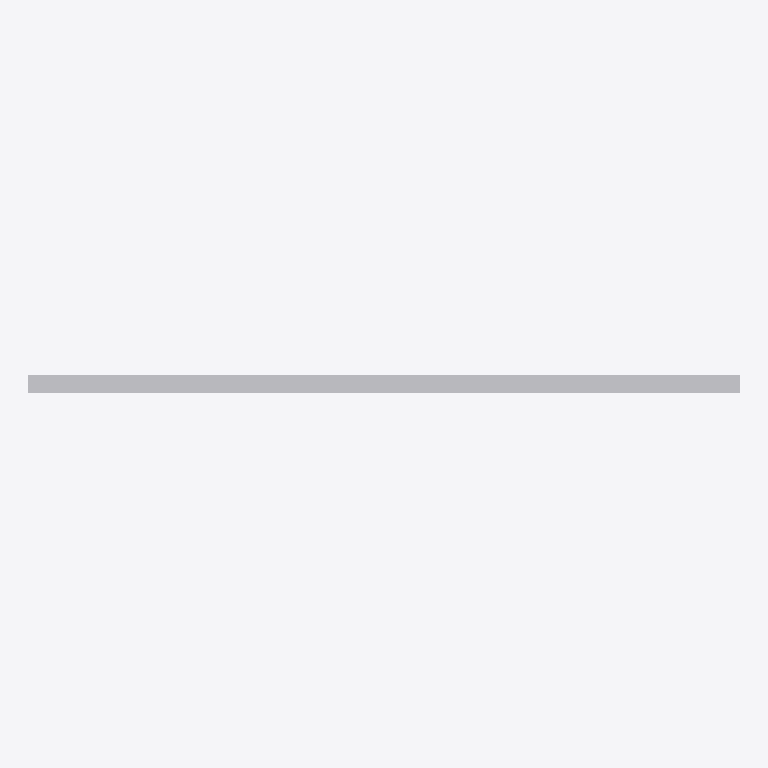
Plan cut of the same IFC building model at storey 'Port de Barcelona' (level 0.00 m, cut at 1.40 m), seen from above with north up, elements coloured by IFC class: 1 other element (light grey). No cut surface shows.
Extent 1.6 m × 0.0 m × 0.9 m (x, y, z). Storeys (1): Port de Barcelona at 0.00 m. Elements (1): 1 IfcBuildingElementPart.

HEADER;
FILE_DESCRIPTION(('ViewDefinition [CoordinationView_V2.0]'),'2;1');
FILE_NAME('C:\\Users\\Andres (Ingreen)\\AppData\\Local\\Packages\\48598BIMMars.313206BE35C6','',(''),(''),'','','');
FILE_SCHEMA(('IFC2X3'));
ENDSEC;
DATA;
#34=IFCPROJECT('37E1Fivzb4YhOViVHGyYJF',$,'Port de Barcelona',$,$,'Nombre de proyecto','Estado de proyecto',(#16),#35);
#8=IFCSITE('37E1Fivzb4YhOViVHGyYJD',$,'Port de Barcelona',$,$,#3,$,$,.ELEMENT.,(40,25,13,9643),(-3,-42,-20,-772056),0.0,$,$);
#1=IFCBUILDING('37E1Fivzb4YhOViVHGyYJE',$,'',$,$,#2,$,'',.ELEMENT.,$,$,$);
#6=IFCBUILDINGSTOREY('37E1Fivzb4YhOViVIl3T4G',$,'Port de Barcelona',$,'Nivel:Extremo inicial 8 mm',#7,$,'Port de Barcelona',.ELEMENT.,0.0);
#9=IFCBUILDINGELEMENTPART('0kkJiIGoP9c94bH04hHG2Q',$,'APBCN-URB-VIA-ProtectorCirculacion_Vallado_Metalico_LOD1:APBCN-URB-VIA-ProtectorCirculacion_Vallado_Metalico_LOD1:150373',$,'APBCN-URB-VIA-ProtectorCirculacion_Vallado_Metalico_LOD1:APBCN-URB-VIA-ProtectorCirculacion_Vallado_Metalico_LOD1',#10,#13,'150373');
ENDSEC;
